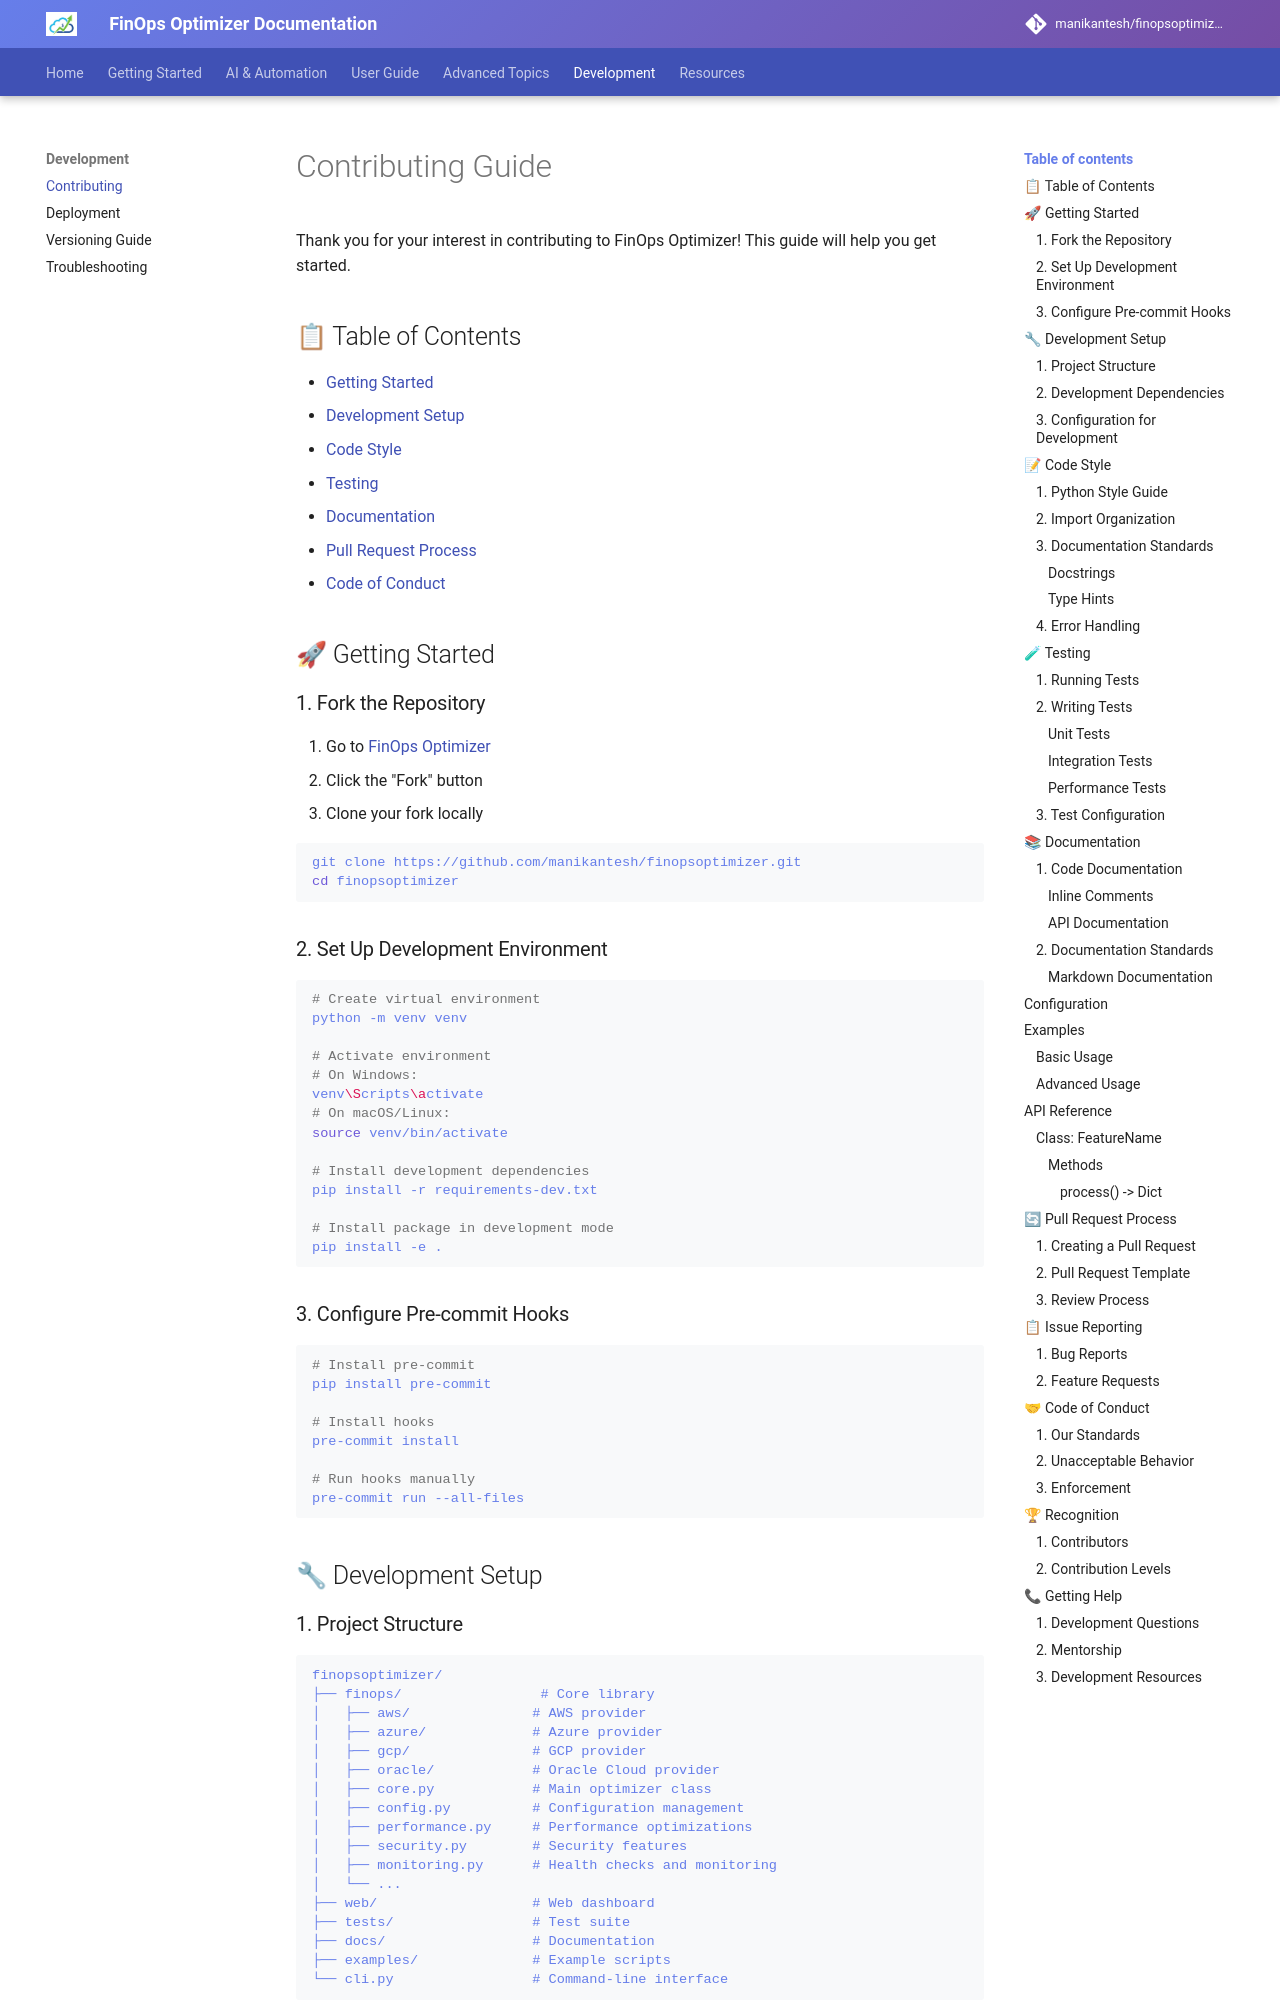

repository: manikantesh/finopsoptimizer · page: contributing/index.html · generator: mkdocs

# Contributing Guide

Thank you for your interest in contributing to FinOps Optimizer! This guide will help you get started.

## 📋 Table of Contents

- [Getting Started](#getting-started)
- [Development Setup](#development-setup)
- [Code Style](#code-style)
- [Testing](#testing)
- [Documentation](#documentation)
- [Pull Request Process](#pull-request-process)
- [Code of Conduct](#code-of-conduct)

## 🚀 Getting Started

### 1. Fork the Repository

1. Go to [FinOps Optimizer](https://github.com/manikantesh/finopsoptimizer)
2. Click the "Fork" button
3. Clone your fork locally

```bash
git clone https://github.com/manikantesh/finopsoptimizer.git
cd finopsoptimizer
```

### 2. Set Up Development Environment

```bash
# Create virtual environment
python -m venv venv

# Activate environment
# On Windows:
venv\Scripts\activate
# On macOS/Linux:
source venv/bin/activate

# Install development dependencies
pip install -r requirements-dev.txt

# Install package in development mode
pip install -e .
```

### 3. Configure Pre-commit Hooks

```bash
# Install pre-commit
pip install pre-commit

# Install hooks
pre-commit install

# Run hooks manually
pre-commit run --all-files
```

## 🔧 Development Setup

### 1. Project Structure

```
finopsoptimizer/
├── finops/                 # Core library
│   ├── aws/               # AWS provider
│   ├── azure/             # Azure provider
│   ├── gcp/               # GCP provider
│   ├── oracle/            # Oracle Cloud provider
│   ├── core.py            # Main optimizer class
│   ├── config.py          # Configuration management
│   ├── performance.py     # Performance optimizations
│   ├── security.py        # Security features
│   ├── monitoring.py      # Health checks and monitoring
│   └── ...
├── web/                   # Web dashboard
├── tests/                 # Test suite
├── docs/                  # Documentation
├── examples/              # Example scripts
└── cli.py                 # Command-line interface
```
